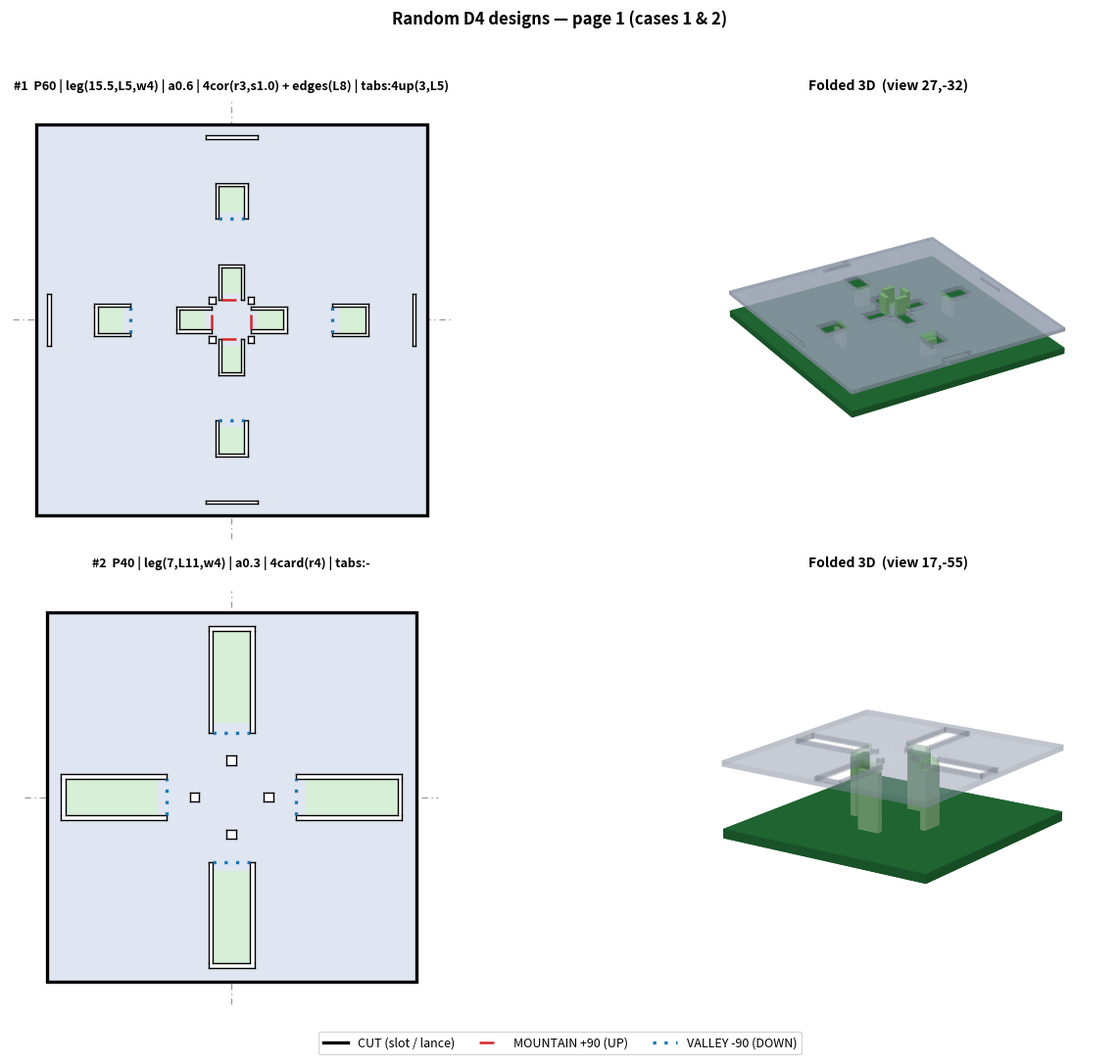
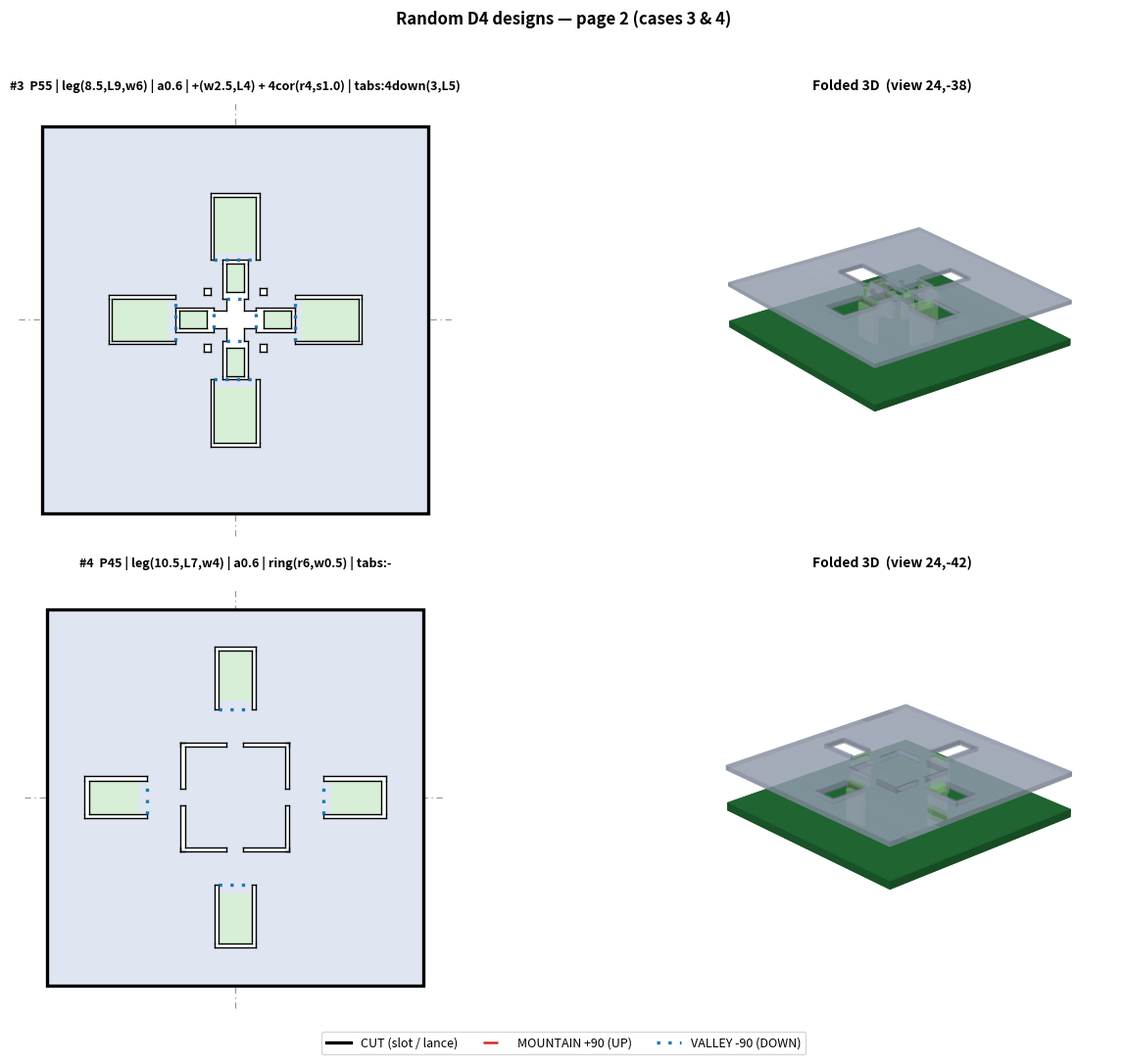
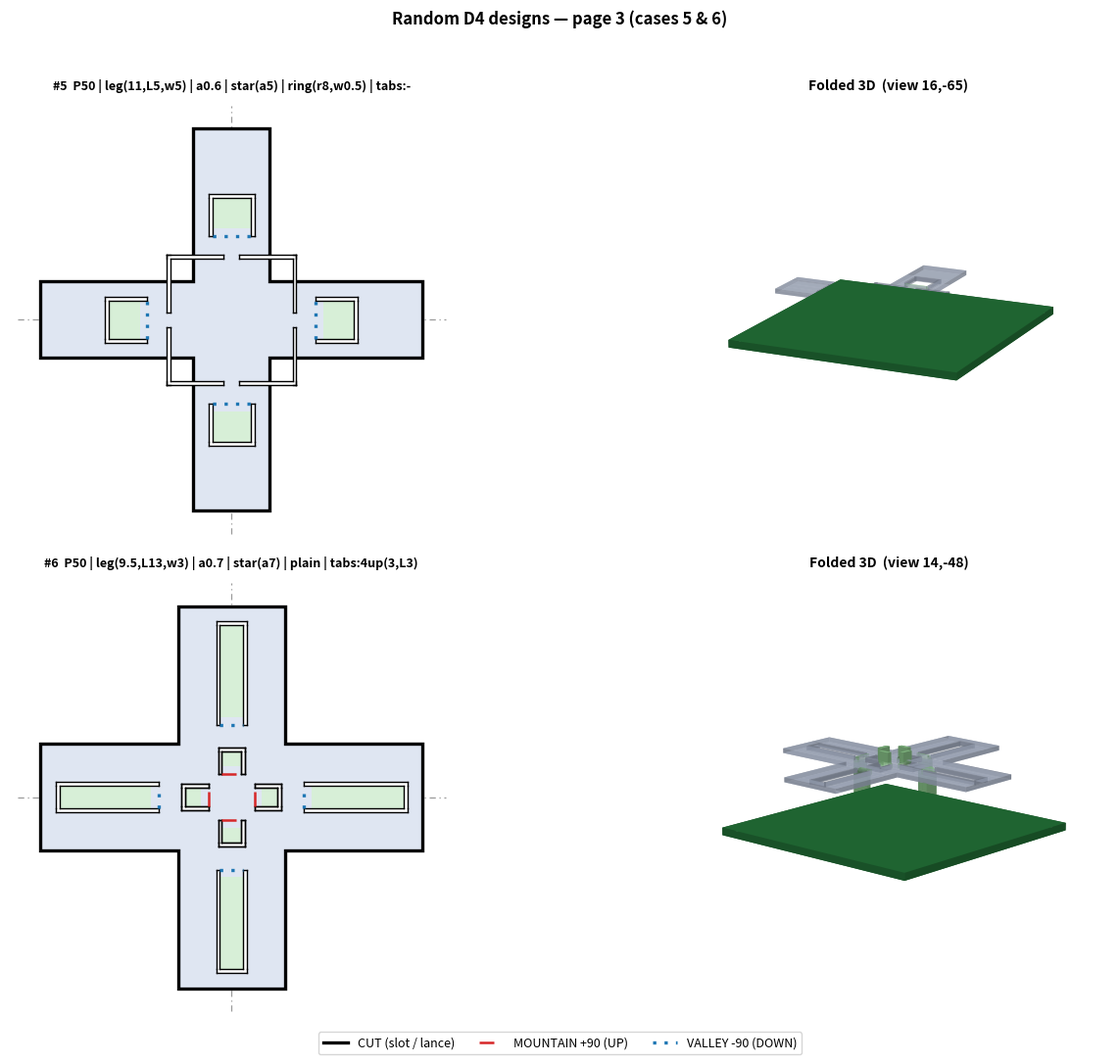
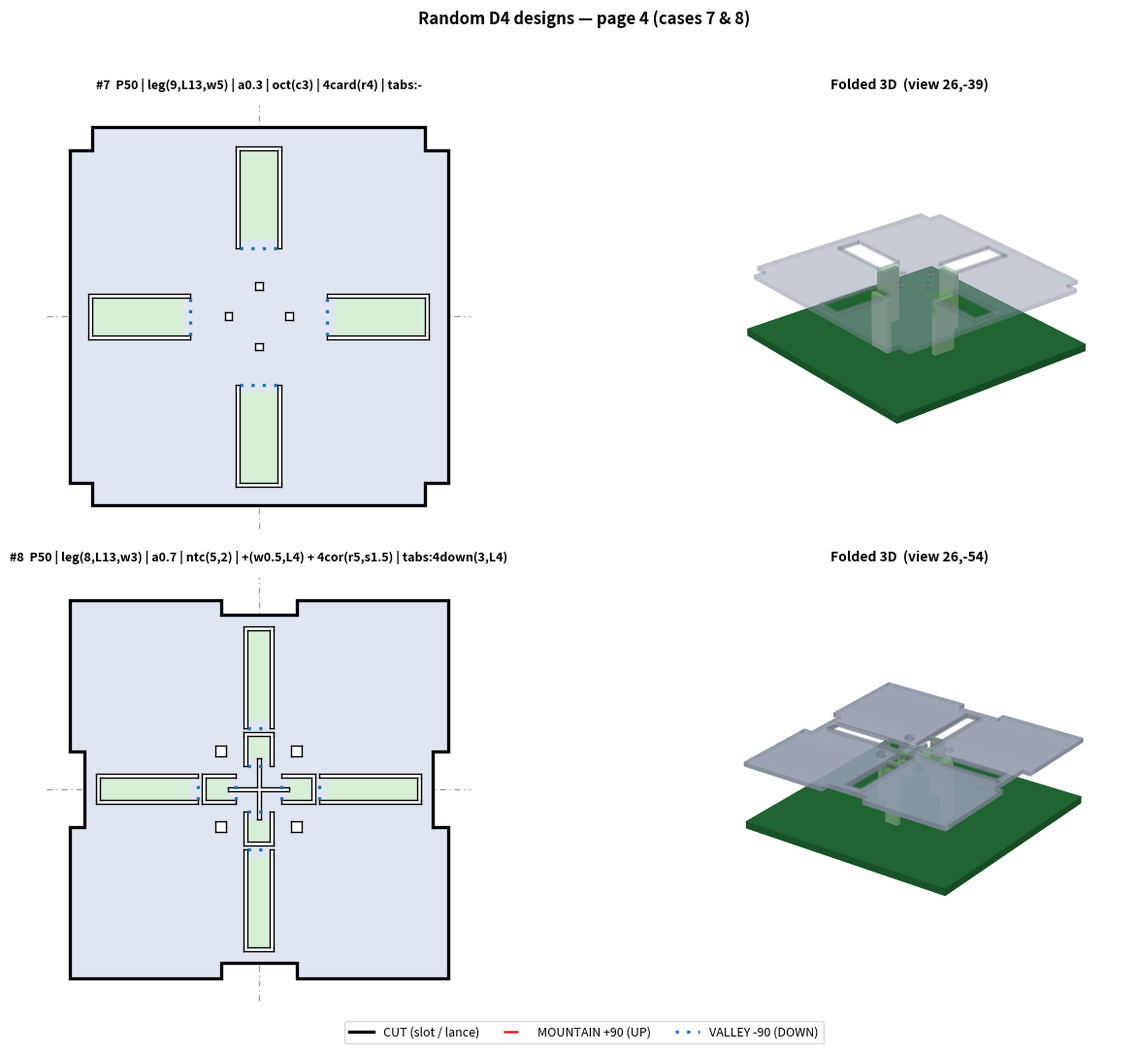
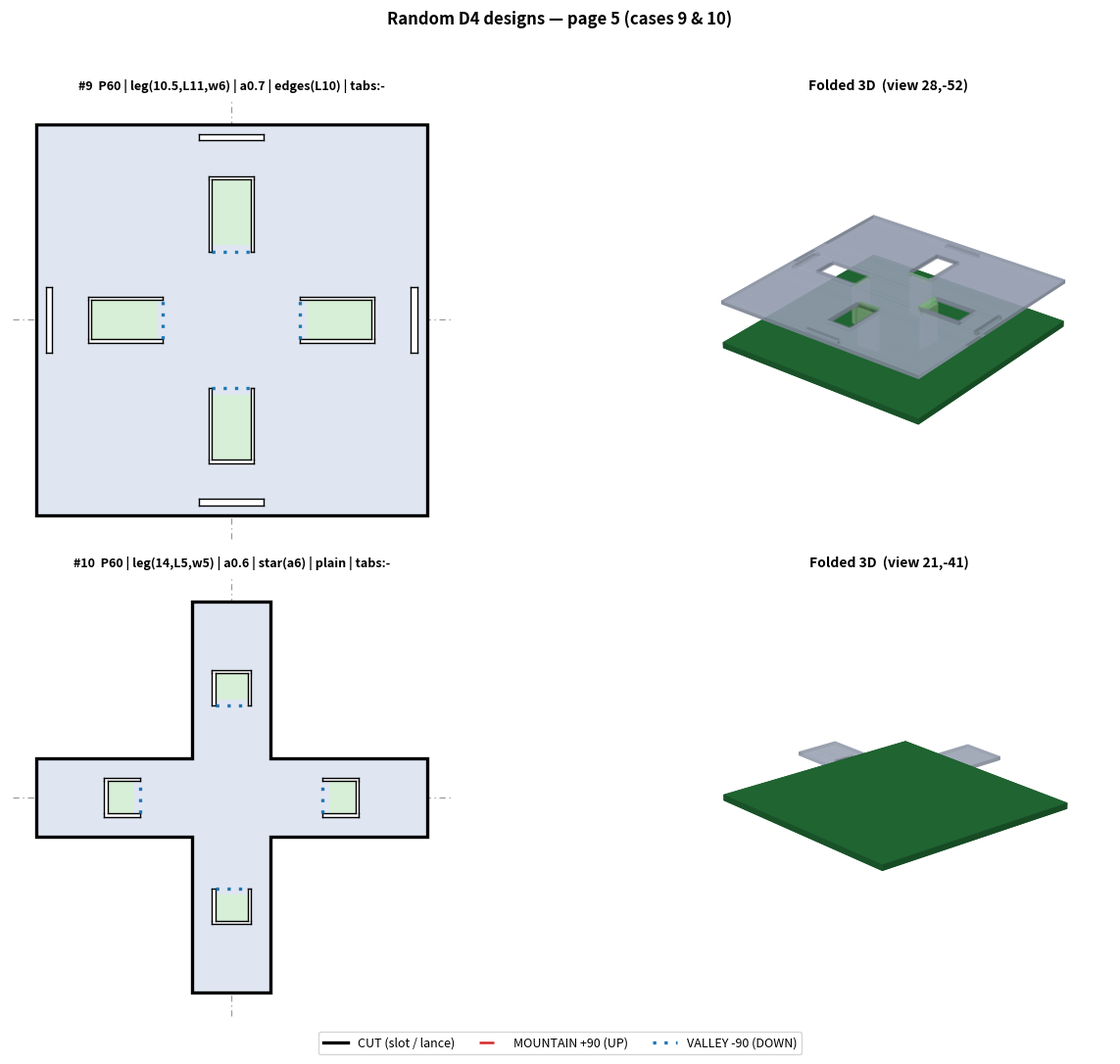
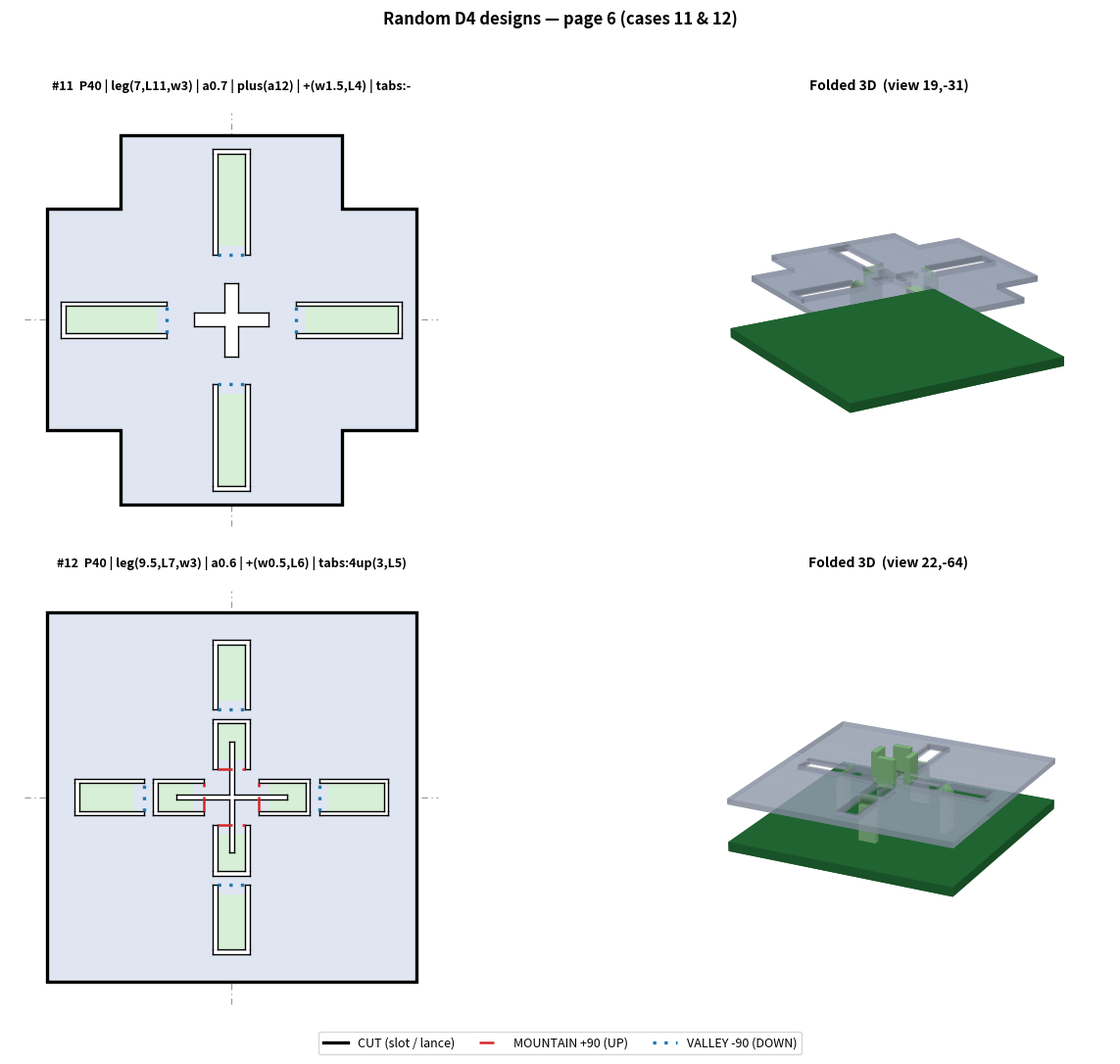
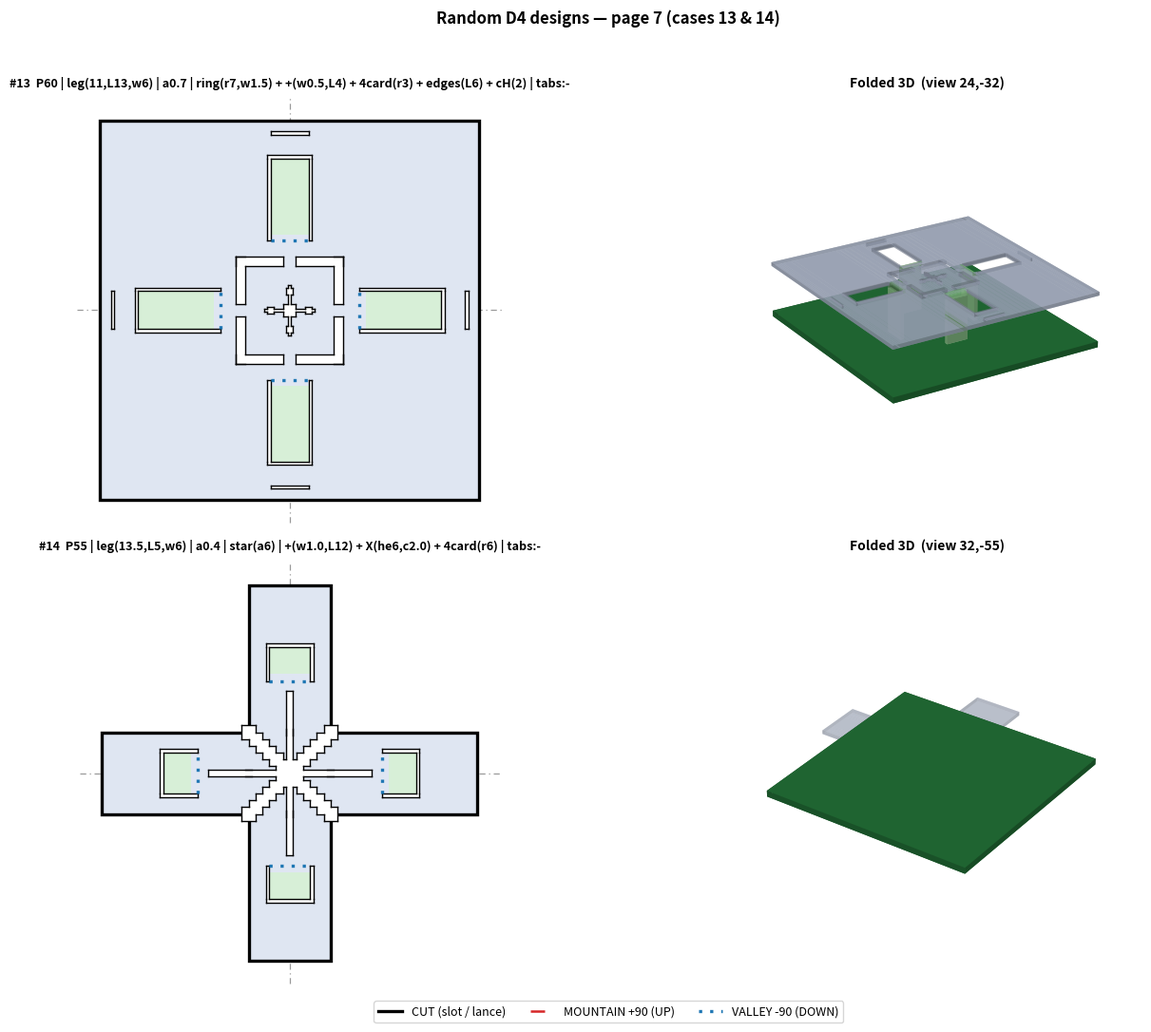
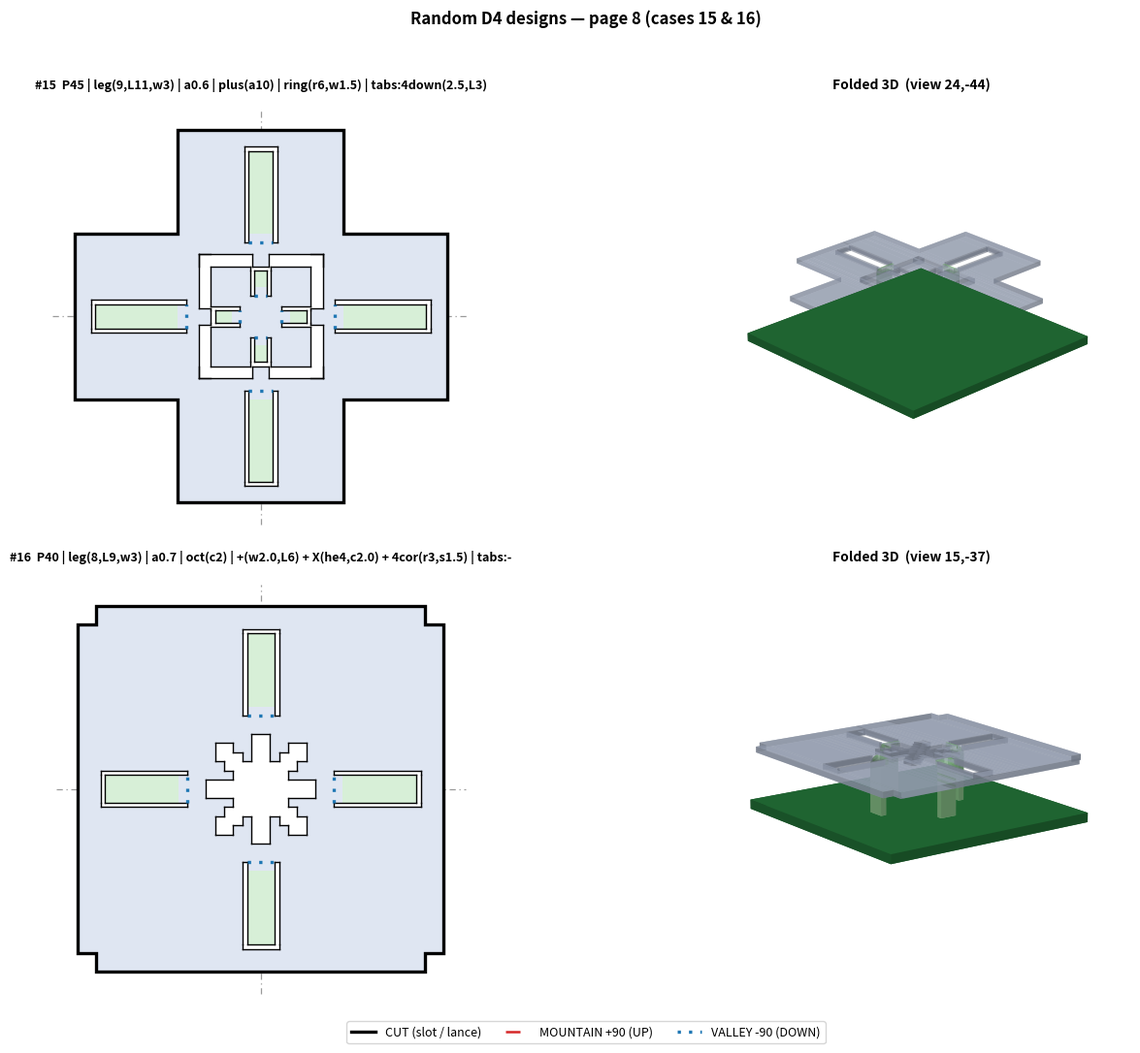
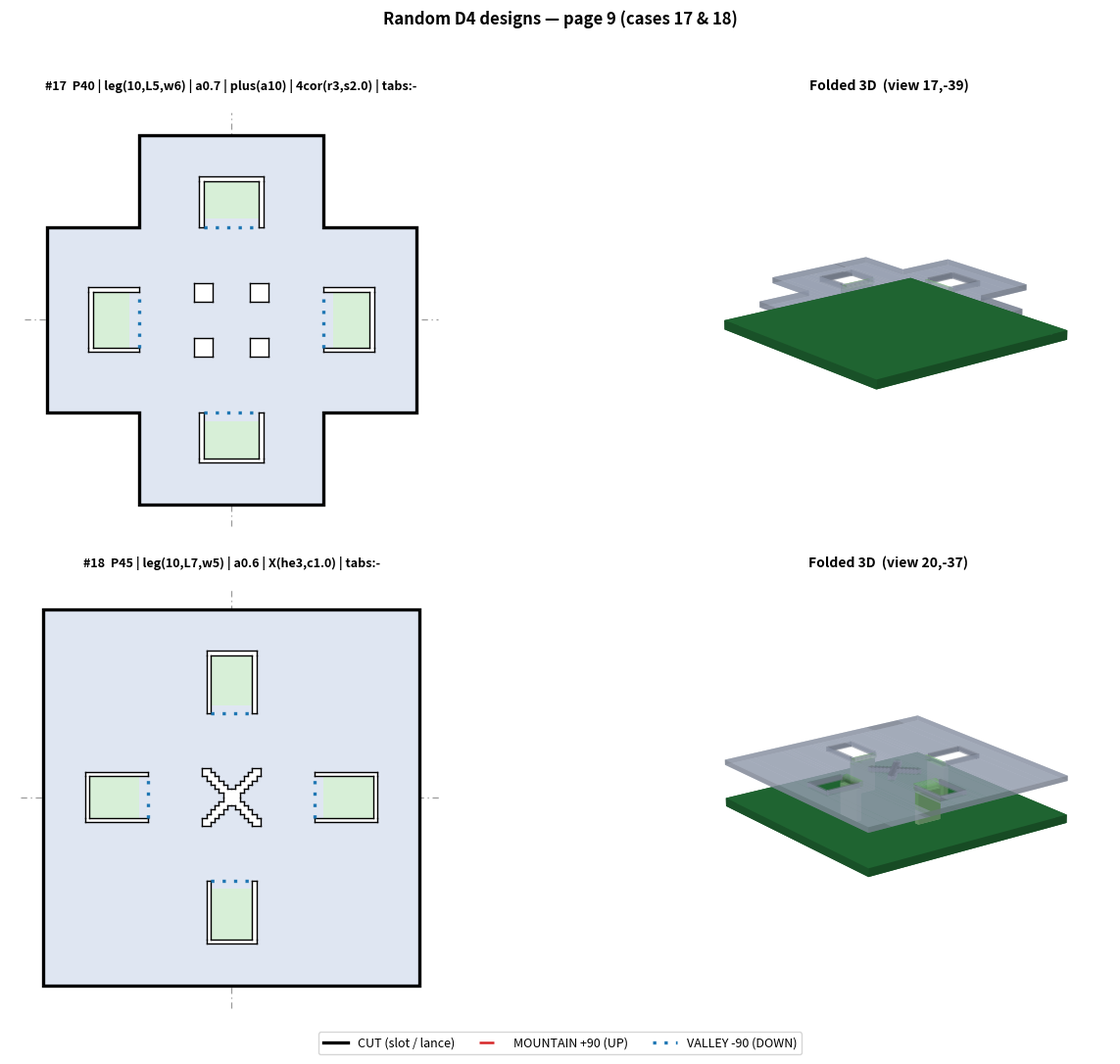
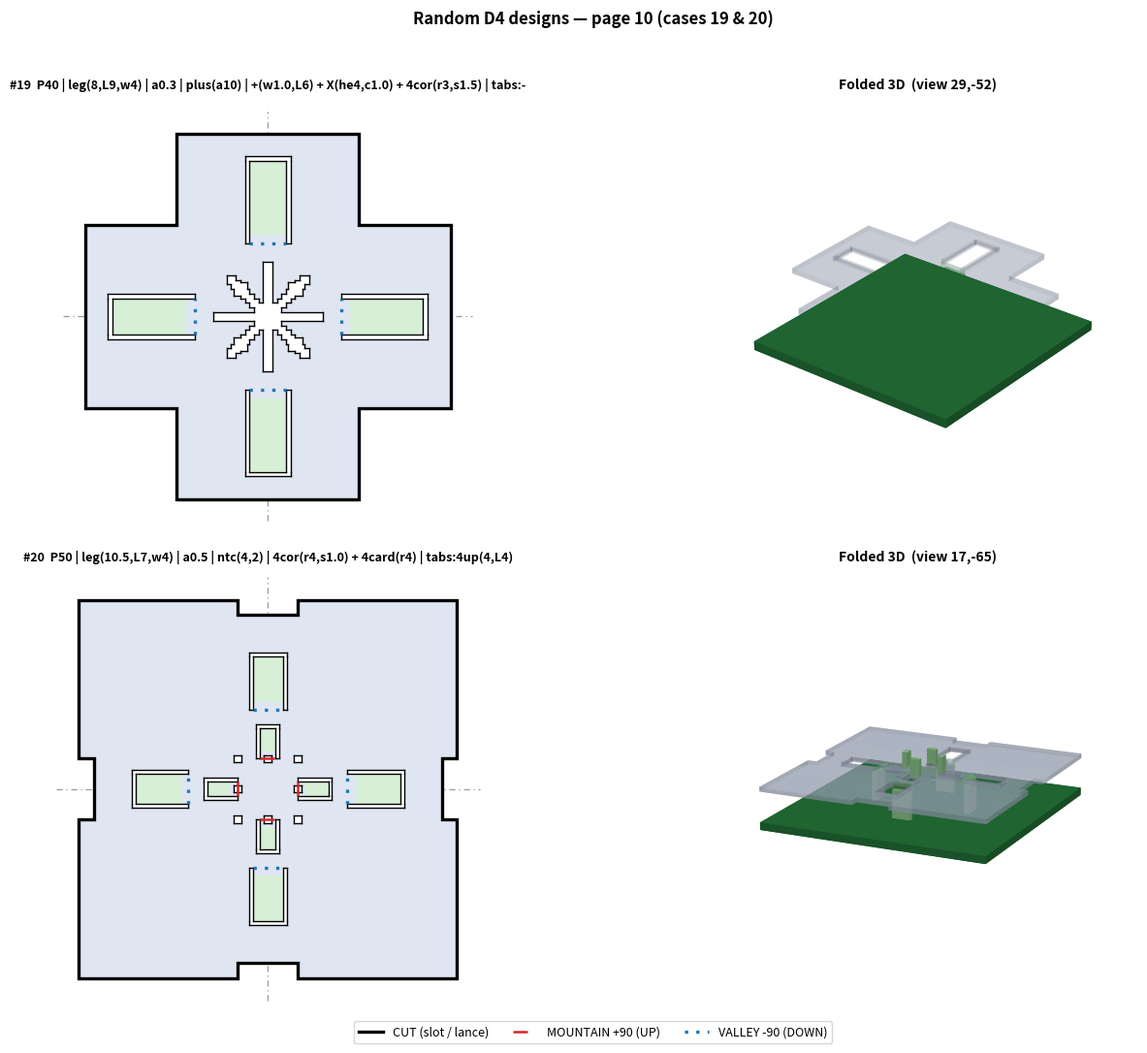

Generate these figures, in order, with matplotlib:
#!/usr/bin/env python3
# -*- coding: utf-8 -*-
"""
random_d4.py  —  single-file (no external project modules).

Randomly generates N D4-symmetric press-type planar antenna designs and
opens N interactive Matplotlib windows.  Set SEED below to reproduce a
run; leave it None for fresh random samples each time.

What is randomly drawn for each design:
  * radiator outline  : square | octagonal | side-notched | plus | star
                        (with random sub-parameters within safe ranges)
  * slot pattern      : none | cross | ring | concentric rings | cross+ring
                        (slot widths are either 0.5 mm or 1.5 mm)
  * extra fold tabs   : none | 4 inner UP-tabs | 4 inner DOWN-tabs

All designs satisfy the locked physical / DFM spec:
  plate    50 x 50 mm    thickness 1 mm    grid 0.5 mm
  kerf     0.5 mm        bend radius 1 mm
  metal/gap min width    0.5 mm (both polarities)
  4-connectivity         no floating pieces (ring slots use 4 cardinal
                         bridges; combination constraints below keep the
                         bridges intact)
  D4 symmetry            four-fold rotation + mirrors across both diagonals
"""
import os, sys, random
import numpy as np
import matplotlib.pyplot as plt           # interactive backend left to the user
from matplotlib.lines import Line2D
from matplotlib.patches import Rectangle, Polygon
from mpl_toolkits.mplot3d.art3d import Poly3DCollection


# ════════════════════════════════════════════════════════════════════════════
# Locked physical / DFM constants
# ════════════════════════════════════════════════════════════════════════════
PLATE   = 50.0    # plate side (mm)
GRID    = 0.5     # grid pitch (mm)
THICK   = 1.0     # sheet thickness (mm)
KERF    = 0.5     # cut kerf (mm)
BEND_R  = 1.0     # min bend radius (mm)
VIS_EPS = 0.05    # visualisation-only z gap so PCB top doesn't z-fight legs

STEEL = np.array([0.66, 0.70, 0.78])
TABC  = np.array([0.55, 0.78, 0.55])
FR4   = np.array([0.14, 0.45, 0.22])
LIGHT = np.array([0.4, 0.5, 0.78]); LIGHT = LIGHT / np.linalg.norm(LIGHT)
AMB, DIF = 0.42, 0.58
MTN, VAL = "#d62728", "#1f77b4"


# ════════════════════════════════════════════════════════════════════════════
# Geometry helpers
# ════════════════════════════════════════════════════════════════════════════
def rot_axis(d, deg):
    d = np.asarray(d, float); d = d / np.linalg.norm(d); x, y, z = d
    th = np.radians(deg); c, s = np.cos(th), np.sin(th); C = 1 - c
    return np.array([[c+x*x*C,   x*y*C-z*s, x*z*C+y*s],
                     [y*x*C+z*s, c+y*y*C,   y*z*C-x*s],
                     [z*x*C-y*s, z*y*C+x*s, c+z*z*C]])


def rect_minus(r, h):
    a0, a1, b0, b1 = r; c0, c1, d0, d1 = h
    ix0, ix1 = max(a0, c0), min(a1, c1)
    iy0, iy1 = max(b0, d0), min(b1, d1)
    if ix0 >= ix1 or iy0 >= iy1: return [r]
    out = []
    if b0 < iy0: out.append((a0, a1, b0, iy0))
    if iy1 < b1: out.append((a0, a1, iy1, b1))
    if a0 < ix0: out.append((a0, ix0, iy0, iy1))
    if ix1 < a1: out.append((ix1, a1, iy0, iy1))
    return out


def _subtract_intervals(intervals, to_subtract):
    result = list(intervals)
    for s_lo, s_hi in to_subtract:
        if s_hi <= s_lo: continue
        new = []
        for lo, hi in result:
            if s_hi <= lo or s_lo >= hi:
                new.append((lo, hi))
            else:
                if lo < s_lo: new.append((lo, s_lo))
                if s_hi < hi: new.append((s_hi, hi))
        result = new
    return result


def _boundary_segments(rects, eps=1e-9):
    """Union-boundary of axis-aligned rectangles. ('V', x, y_lo, y_hi) / ('H', y, x_lo, x_hi)."""
    segs = []
    for i, (x0, x1, y0, y1) in enumerate(rects):
        others = [(b0, b1) for j, (a0, a1, b0, b1) in enumerate(rects)
                  if j != i and a0 < x0 - eps < a1]
        for a, b in _subtract_intervals([(y0, y1)], others):
            if b - a > eps: segs.append(('V', x0, a, b))
        others = [(b0, b1) for j, (a0, a1, b0, b1) in enumerate(rects)
                  if j != i and a0 < x1 + eps < a1]
        for a, b in _subtract_intervals([(y0, y1)], others):
            if b - a > eps: segs.append(('V', x1, a, b))
        others = [(a0, a1) for j, (a0, a1, b0, b1) in enumerate(rects)
                  if j != i and b0 < y0 - eps < b1]
        for a, b in _subtract_intervals([(x0, x1)], others):
            if b - a > eps: segs.append(('H', y0, a, b))
        others = [(a0, a1) for j, (a0, a1, b0, b1) in enumerate(rects)
                  if j != i and b0 < y1 + eps < b1]
        for a, b in _subtract_intervals([(x0, x1)], others):
            if b - a > eps: segs.append(('H', y1, a, b))
    return segs


# ════════════════════════════════════════════════════════════════════════════
# Design class : (faces, folds) -> 3D after applying hinge rotations
# ════════════════════════════════════════════════════════════════════════════
class Design:
    def __init__(self, faces, folds, root=0):
        self.faces = faces; self.folds = folds; self.root = root
        self.kids = {}
        for p, c, line, th in folds:
            self.kids.setdefault(p, []).append((c, line, th))
        self.tf = [None] * len(faces)
        self._assign(root, np.eye(3), np.zeros(3))

    def _assign(self, i, M, t):
        self.tf[i] = (M, t)
        for c, (Ax, Ay, Bx, By), th in self.kids.get(i, []):
            A = M @ np.array([Ax, Ay, 0.0]) + t
            B = M @ np.array([Bx, By, 0.0]) + t
            R = rot_axis(B - A, th)
            self._assign(c, R @ M, R @ (t - A) + A)

    def _map(self, i, u, v):
        M, t = self.tf[i]
        return M @ np.array([u, v, 0.0]) + t

    def _normal(self, i):
        M, _ = self.tf[i]
        n = M @ np.array([0, 0, 1.0])
        return n / np.linalg.norm(n)

    def quads(self, thick=THICK):
        out = []
        for i, f in enumerate(self.faces):
            rect = f['rect']
            holes = f.get('holes', [])
            hole_walls = f.get('hole_walls', holes)
            rgb = f.get('col', STEEL)
            alpha = f.get('alpha', 1.0)
            n = self._normal(i)
            off = 0.5 * thick * n

            def top(u, v): return self._map(i, u, v) + off
            def bot(u, v): return self._map(i, u, v) - off

            tiles = [rect]
            for h in holes:
                nt = []
                for r in tiles: nt += rect_minus(r, h)
                tiles = nt
            for (x0, x1, y0, y1) in tiles:
                if x1 - x0 <= 1e-9 or y1 - y0 <= 1e-9: continue
                out.append(([top(x0, y0), top(x1, y0), top(x1, y1), top(x0, y1)], rgb, alpha))
                out.append(([bot(x0, y0), bot(x1, y0), bot(x1, y1), bot(x0, y1)], rgb, alpha))

            def walls(x0, x1, y0, y1):
                for (p, qq) in [((x0, y0), (x1, y0)),
                                ((x1, y0), (x1, y1)),
                                ((x1, y1), (x0, y1)),
                                ((x0, y1), (x0, y0))]:
                    out.append(([top(*p), top(*qq), bot(*qq), bot(*p)], rgb, alpha))

            perim = f.get('perim', None)
            if perim is None:
                walls(*rect)
            else:
                for k in range(len(perim)):
                    p0 = perim[k]; p1 = perim[(k+1) % len(perim)]
                    out.append(([top(*p0), top(*p1), bot(*p1), bot(*p0)], rgb, alpha))

            for h in hole_walls:
                walls(*h)
        return out


# ════════════════════════════════════════════════════════════════════════════
# Rendering helpers
# ════════════════════════════════════════════════════════════════════════════
def _newell(v):
    n = np.zeros(3); m = len(v)
    for i in range(m):
        a = np.asarray(v[i], float); b = np.asarray(v[(i+1) % m], float)
        n[0] += (a[1]-b[1])*(a[2]+b[2])
        n[1] += (a[2]-b[2])*(a[0]+b[0])
        n[2] += (a[0]-b[0])*(a[1]+b[1])
    nn = np.linalg.norm(n)
    return n / nn if nn > 1e-12 else n


def draw_crease(ax, design, sym_axes=True, pad=4.0):
    m = design.meta
    for f in design.faces:
        green = np.allclose(f.get('col', STEEL), TABC)
        fc = "#d7efd7" if green else "#dfe6f2"
        if 'perim' in f:
            ax.add_patch(Polygon(f['perim'], closed=True, fc=fc, ec='none', zorder=1))
        else:
            x0, x1, y0, y1 = f['rect']
            ax.add_patch(Rectangle((x0, y0), x1-x0, y1-y0, fc=fc, ec='none', zorder=1))
    xs = [p[0] for p in m['perim']]; ys = [p[1] for p in m['perim']]
    if sym_axes:
        mx = max(max(map(abs, xs)), max(map(abs, ys))) * 1.12
        ax.plot([-mx, mx], [0, 0], color="#9a9a9a", lw=0.9, ls=(0, (5, 3, 1, 3)), zorder=0)
        ax.plot([0, 0], [-mx, mx], color="#9a9a9a", lw=0.9, ls=(0, (5, 3, 1, 3)), zorder=0)
    ax.add_patch(Polygon(m['perim'], closed=True, fill=False, ec='k', lw=2.4, zorder=4))

    cuts = list(m.get('cuts', []))
    for (x0, x1, y0, y1) in cuts:
        ax.add_patch(Rectangle((x0, y0), x1-x0, y1-y0, fc='white', ec='none', zorder=5))
    for seg in _boundary_segments(cuts):
        kind, c, a, b = seg
        if kind == 'V': ax.plot([c, c], [a, b], color='k', lw=1.0, zorder=6)
        else:           ax.plot([a, b], [c, c], color='k', lw=1.0, zorder=6)

    for (Ax, Ay, Bx, By), mv in m['folds2d']:
        col = MTN if mv == 'M' else VAL
        ls  = (0, (6, 4)) if mv == 'M' else (0, (1, 2.5))
        lw  = 1.8 if mv == 'M' else 2.4
        ax.plot([Ax, Bx], [Ay, By], color=col, lw=lw, ls=ls, zorder=6)

    ax.set_xlim(min(xs)-pad, max(xs)+pad)
    ax.set_ylim(min(ys)-pad, max(ys)+pad)
    ax.set_aspect('equal'); ax.set_xticks([]); ax.set_yticks([])
    for s in ax.spines.values(): s.set_visible(False)


def _box_quads(b, rgb, alpha=1.0):
    x0, x1, y0, y1, z0, z1 = b
    F = [[(x0,y0,z0),(x1,y0,z0),(x1,y1,z0),(x0,y1,z0)],
         [(x0,y0,z1),(x1,y0,z1),(x1,y1,z1),(x0,y1,z1)],
         [(x0,y0,z0),(x1,y0,z0),(x1,y0,z1),(x0,y0,z1)],
         [(x0,y1,z0),(x1,y1,z0),(x1,y1,z1),(x0,y1,z1)],
         [(x0,y0,z0),(x0,y1,z0),(x0,y1,z1),(x0,y0,z1)],
         [(x1,y0,z0),(x1,y1,z0),(x1,y1,z1),(x1,y0,z1)]]
    return [(f, rgb, alpha) for f in F]


def pcb_box(plate_size=PLATE, top_z=0.0, thick=1.6, color=FR4):
    P = plate_size / 2.0
    return _box_quads((-P, P, -P, P, top_z-thick, top_z), color)


def _shade_quads(quads):
    polys, cols, pts = [], [], []
    for q in quads:
        if len(q) == 2: verts, rgb = q; alpha = 1.0
        else:           verts, rgb, alpha = q
        f = AMB + DIF * abs(float(np.dot(_newell(verts), LIGHT)))
        s = np.clip(np.asarray(rgb, float) * f, 0, 1)
        cols.append((float(s[0]), float(s[1]), float(s[2]), float(alpha)))
        polys.append(verts)
        pts += [np.asarray(p, float) for p in verts]
    return polys, cols, pts


def _set_axes_equal_from_pts(ax, pts, view):
    P = np.array(pts); lo = P.min(0); hi = P.max(0)
    c = (lo + hi) / 2; r = (hi - lo).max() / 2 * 1.08
    ax.set_xlim(c[0]-r, c[0]+r); ax.set_ylim(c[1]-r, c[1]+r); ax.set_zlim(c[2]-r, c[2]+r)
    ax.set_box_aspect((1, 1, 1)); ax.view_init(elev=view[0], azim=view[1]); ax.set_axis_off()


def render_assembly(ax, design, extras=(), fillets=(), view=(26, -52), thick=THICK):
    main_quads  = list(design.quads(thick)) + list(fillets)
    extra_quads = list(extras)
    all_pts = []
    for quads in [extra_quads, main_quads]:
        if not quads: continue
        polys, cols, pts = _shade_quads(quads)
        all_pts += pts
        pc = Poly3DCollection(polys, facecolors=cols, edgecolor='none')
        pc.set_zsort('average')
        ax.add_collection3d(pc)
    _set_axes_equal_from_pts(ax, all_pts, view)


# ════════════════════════════════════════════════════════════════════════════
# Lance (kerf-aware U cut) + bend fillets
# ════════════════════════════════════════════════════════════════════════════
def lance(direction, inner, length, width, kerf=KERF):
    hw = width / 2.0
    if direction == '+x':
        return ((inner, inner+length, -hw, hw),
                (inner, inner+length+kerf, -hw-kerf, hw+kerf),
                (inner, -hw, inner, hw), -90)
    if direction == '-x':
        return ((-inner-length, -inner, -hw, hw),
                (-inner-length-kerf, -inner, -hw-kerf, hw+kerf),
                (-inner, -hw, -inner, hw), +90)
    if direction == '+y':
        return ((-hw, hw, inner, inner+length),
                (-hw-kerf, hw+kerf, inner, inner+length+kerf),
                (-hw, inner, hw, inner), +90)
    if direction == '-y':
        return ((-hw, hw, -inner-length, -inner),
                (-hw-kerf, hw+kerf, -inner-length-kerf, -inner),
                (-hw, -inner, hw, -inner), -90)
    raise ValueError(direction)


def bend_fillet_extras(design, r=None, t=None, N=10):
    if r is None: r = BEND_R
    if t is None: t = THICK
    extras = []
    for parent, child, line, theta in design.folds:
        Ax, Ay, Bx, By = line
        Mp, tp = design.tf[parent]
        A3 = Mp @ np.array([Ax, Ay, 0.0]) + tp
        B3 = Mp @ np.array([Bx, By, 0.0]) + tp
        u_axis = B3 - A3
        hd = np.array([Bx-Ax, By-Ay, 0.0], float); hd /= np.linalg.norm(hd)
        perp = np.array([-hd[1], hd[0], 0.0])
        pr = design.faces[parent]['rect']
        cf = np.array([(pr[0]+pr[1])/2 - (Ax+Bx)/2,
                       (pr[2]+pr[3])/2 - (Ay+By)/2, 0.0])
        v_par_flat = perp * (1.0 if np.dot(cf, perp) > 0 else -1.0)
        v_par_3d = Mp @ v_par_flat
        R = rot_axis(u_axis, theta)
        n_bend_3d = R @ (Mp @ (-v_par_flat))
        bA = A3 + r * v_par_3d + r * n_bend_3d
        bB = B3 + r * v_par_3d + r * n_bend_3d
        ath = np.radians(abs(theta))
        ro = r + t / 2.0
        ri = max(r - t / 2.0, 0.01)
        col   = design.faces[child].get('col', design.faces[parent].get('col', STEEL))
        alpha = design.faces[parent].get('alpha', 1.0)
        for i in range(N):
            a0 = ath * i / N
            a1 = ath * (i + 1) / N
            o0 = -n_bend_3d * np.cos(a0) - v_par_3d * np.sin(a0)
            o1 = -n_bend_3d * np.cos(a1) - v_par_3d * np.sin(a1)
            extras.append(([tuple(bA + ro*o0), tuple(bB + ro*o0),
                            tuple(bB + ro*o1), tuple(bA + ro*o1)], col, alpha))
            extras.append(([tuple(bA + ri*o0), tuple(bB + ri*o0),
                            tuple(bB + ri*o1), tuple(bA + ri*o1)], col, alpha))
            extras.append(([tuple(bA + ri*o0), tuple(bA + ro*o0),
                            tuple(bA + ro*o1), tuple(bA + ri*o1)], col, alpha))
            extras.append(([tuple(bB + ri*o0), tuple(bB + ro*o0),
                            tuple(bB + ro*o1), tuple(bB + ri*o1)], col, alpha))
    return extras


# ════════════════════════════════════════════════════════════════════════════
# Base design : 50x50 plate, 4 down-folded U-legs to a PCB
# ════════════════════════════════════════════════════════════════════════════
def planar_on_pcb(plate=PLATE, leg_inner=14.0, leg_len=8.0, leg_w=5.0, bend_r=BEND_R):
    P = plate / 2.0
    hw = leg_w / 2.0
    holes, legfaces, folds, cuts, folds2d = [], [], [], [], []
    for k, dirn in enumerate(['+x', '-x', '+y', '-y']):
        tab, hole, line, th_up = lance(dirn, leg_inner, leg_len, leg_w)
        cuts += rect_minus(hole, tab)
        if dirn == '+x':
            tab2 = (tab[0]+bend_r, tab[1], tab[2], tab[3])
            bend_ext = (leg_inner-bend_r, leg_inner, -hw, hw)
        elif dirn == '-x':
            tab2 = (tab[0], tab[1]-bend_r, tab[2], tab[3])
            bend_ext = (-leg_inner, -leg_inner+bend_r, -hw, hw)
        elif dirn == '+y':
            tab2 = (tab[0], tab[1], tab[2]+bend_r, tab[3])
            bend_ext = (-hw, hw, leg_inner-bend_r, leg_inner)
        else:
            tab2 = (tab[0], tab[1], tab[2], tab[3]-bend_r)
            bend_ext = (-hw, hw, -leg_inner, -leg_inner+bend_r)
        holes.append(hole); holes.append(bend_ext)
        legfaces.append(dict(rect=tab2, col=TABC))
        folds.append((0, 1+k, line, -th_up))                # NEGATE -> fold DOWN
        folds2d.append((line, 'V'))                          # valley = down to PCB
    faces = [dict(rect=(-P,P,-P,P), holes=holes, hole_walls=cuts)] + legfaces
    d = Design(faces, folds)
    d.meta = dict(perim=[(-P,-P),(P,-P),(P,P),(-P,P)], cuts=cuts, folds2d=folds2d,
                  leg_drop=leg_len, bend_r=bend_r, plate=plate)
    return d


def base(leg_inner=14.0):
    d = planar_on_pcb(plate=PLATE, leg_inner=leg_inner, leg_len=8.0, leg_w=5.0)
    d.faces[0]['alpha'] = 0.45
    return d


# ════════════════════════════════════════════════════════════════════════════
# Radiator-outline modifiers (D4-symmetric)
# ════════════════════════════════════════════════════════════════════════════
def chamfer_radiator(d, chamfer=4.0):
    """Octagonal-ish: 4 small corner cuts."""
    h, c = d.meta['plate'] / 2.0, chamfer
    perim = [
        (-h+c, -h),  (h-c, -h),  (h-c, -h+c), ( h,   -h+c),
        ( h,   h-c), (h-c,  h-c),(h-c,  h),    (-h+c,  h),
        (-h+c, h-c), (-h,   h-c),(-h,  -h+c), (-h+c, -h+c),
    ]
    corner_cuts = [
        (-h, -h+c, -h, -h+c), ( h-c, h, -h, -h+c),
        (-h, -h+c,  h-c, h),  ( h-c, h,  h-c, h),
    ]
    d.faces[0]['perim'] = perim
    d.faces[0]['holes'] = list(d.faces[0]['holes']) + corner_cuts
    d.meta['perim'] = perim
    return d


def plus_radiator(d, arm_hw=10.0):
    """Plus shape: 4 large corner cuts leave 4 arms of width 2*arm_hw."""
    h, a = d.meta['plate'] / 2.0, arm_hw
    perim = [
        (-a, -h), (a, -h), (a, -a), (h, -a),
        ( h,  a), (a,  a), (a,  h), (-a, h),
        (-a,  a), (-h, a), (-h, -a), (-a, -a),
    ]
    corner_cuts = [
        (-h, -a, -h, -a), ( a, h, -h, -a),
        (-h, -a,  a, h),  ( a, h,  a, h),
    ]
    d.faces[0]['perim'] = perim
    d.faces[0]['holes'] = list(d.faces[0]['holes']) + corner_cuts
    d.meta['perim'] = perim
    return d


def notched_radiator(d, notch_hw=4.0, notch_d=3.0):
    """Square with 4 mid-side indents going inward."""
    h, nw, nd = d.meta['plate'] / 2.0, notch_hw, notch_d
    perim = [
        (-h, -h),    (-nw, -h),    (-nw, -h+nd), (nw, -h+nd), (nw, -h),
        ( h, -h),    ( h, -nw),    ( h-nd, -nw), ( h-nd,  nw), ( h,  nw),
        ( h,  h),    ( nw, h),     ( nw, h-nd),  (-nw, h-nd), (-nw, h),
        (-h,  h),    (-h,  nw),    (-h+nd, nw),  (-h+nd, -nw),(-h, -nw),
    ]
    notches = [
        (-nw, nw, -h, -h+nd), (-nw, nw,  h-nd, h),
        (-h, -h+nd, -nw, nw), ( h-nd, h, -nw, nw),
    ]
    d.faces[0]['perim'] = perim
    d.faces[0]['holes'] = list(d.faces[0]['holes']) + notches
    d.meta['perim'] = perim
    return d


# ════════════════════════════════════════════════════════════════════════════
# Slot patterns (D4-symmetric)
# ════════════════════════════════════════════════════════════════════════════
def cross_slot(width, length=10.0):
    hw = width / 2.0
    return [
        (-length,  length, -hw,     hw),
        (-hw,      hw,      hw,     length),
        (-hw,      hw,     -length, -hw),
    ]


def broken_ring(radius, width, gap=1.5):
    """Square ring with 4 cardinal `gap`-wide bridges (so the inside stays connected)."""
    r0 = radius; r1 = radius + width; g = gap / 2.0
    return [
        (-r1, -g,  r0, r1), ( g, r1,  r0, r1),       # top edge halves
        (-r1, -g, -r1, -r0), ( g, r1, -r1, -r0),     # bottom edge halves
        (-r1, -r0,  g, r1), (-r1, -r0, -r1, -g),     # left edge halves
        ( r0,  r1,  g, r1), ( r0,  r1, -r1, -g),     # right edge halves
    ]


def diagonal_strip(half_extent, cell_size=1.0, sign=+1, step=None):
    """Stair-stepped axis-aligned approximation of a 45-degree diagonal slot.
    sign=+1 -> along y=x.  sign=-1 -> along y=-x.  The default step (cell/2)
    makes the cells overlap so the union reads as a continuous diagonal stripe."""
    if step is None: step = cell_size / 2.0
    rects = []; n = int(half_extent / step)
    for i in range(-n, n + 1):
        c = i * step
        cy = sign * c
        rects.append((c - cell_size/2.0, c + cell_size/2.0,
                      cy - cell_size/2.0, cy + cell_size/2.0))
    return rects


def x_slot(half_extent, cell_size=1.0):
    """Diagonal 'X' slot (both diagonals together). D4-symmetric."""
    return (diagonal_strip(half_extent, cell_size, +1)
          + diagonal_strip(half_extent, cell_size, -1))


# ════════════════════════════════════════════════════════════════════════════
# Adding slots / extra lances to an already-built design
# ════════════════════════════════════════════════════════════════════════════
def add_slots(d, slot_rects):
    d.faces[0]['holes']      = list(d.faces[0]['holes'])      + list(slot_rects)
    d.faces[0]['hole_walls'] = list(d.faces[0]['hole_walls']) + list(slot_rects)
    d.meta['cuts']           = list(d.meta['cuts'])           + list(slot_rects)
    return d


def add_extra_lance(d, direction, inner, length, width, fold_dir, bend_r=BEND_R):
    tab, hole, line, th_up = lance(direction, inner, length, width)
    kerf_strips = rect_minus(hole, tab)
    hw = width / 2.0
    if direction == '+x':
        tab2 = (tab[0]+bend_r, tab[1], tab[2], tab[3])
        bend_ext = (inner-bend_r, inner, -hw, hw)
    elif direction == '-x':
        tab2 = (tab[0], tab[1]-bend_r, tab[2], tab[3])
        bend_ext = (-inner, -inner+bend_r, -hw, hw)
    elif direction == '+y':
        tab2 = (tab[0], tab[1], tab[2]+bend_r, tab[3])
        bend_ext = (-hw, hw, inner-bend_r, inner)
    else:
        tab2 = (tab[0], tab[1], tab[2], tab[3]-bend_r)
        bend_ext = (-hw, hw, -inner, -inner+bend_r)
    theta = th_up if fold_dir == 'up' else -th_up
    mv    = 'M'   if fold_dir == 'up' else 'V'
    d.faces[0]['holes']      += [hole, bend_ext]
    d.faces[0]['hole_walls'] += kerf_strips
    new_idx = len(d.faces)
    d.faces.append(dict(rect=tab2, col=TABC))
    d.folds.append((0, new_idx, line, theta))
    d.kids.setdefault(0, []).append((new_idx, line, theta))
    d.meta['cuts']    += kerf_strips
    d.meta['folds2d'].append((line, mv))
    return d


def finalize(d):
    d.tf = [None] * len(d.faces)
    d._assign(d.root, np.eye(3), np.zeros(3))
    return d


def four_taps(d, inner, length, width, fold_dir):
    for dirn in ['+x', '-x', '+y', '-y']:
        add_extra_lance(d, dirn, inner, length, width, fold_dir)
    return finalize(d)


# ════════════════════════════════════════════════════════════════════════════
# RANDOM D4-symmetric design generator  (diverse mode)
# ════════════════════════════════════════════════════════════════════════════
# Everything below is randomly sampled and (mostly) independent:
#   * plate size              40 / 45 / 50 / 55 / 60 mm
#   * leg geometry            leg_inner, leg_len, leg_w  (chosen so 4 outer
#                              legs fit inside the plate with margin)
#   * radiator transparency   alpha in 0.3..0.7
#   * radiator outline        square / octagonal / notched / plus / star
#   * slot features (INDEPENDENT rolls -- a design can have several stacked):
#       - center cross         widths 0.5..2.5 mm
#       - broken ring          widths 0.5..1.5 mm, radius respects legs/ring/tab
#       - 4 corner-diagonal holes
#       - 4 cardinal small holes
#       - 4 edge slits         (square radiator only)
#       - center square hole
#   * extra inner lanced tabs  4 cardinal UP or DOWN tabs, optional
#   * view angle               random elev/azim per design (visual variety)
#
# Per-feature safety rules avoid the failure modes we hit before:
#   - cross length is limited to (leg_inner - 1.5) so it never crosses a leg
#   - when a ring is present, cross/tab/hole radii are kept clear of the
#     ring's 4 cardinal bridges
#   - tab inner radius respects ring radius -2 so tab openings never
#     destroy ring bridges
#   - notched radiator depth must leave room for the legs
# ────────────────────────────────────────────────────────────────────────────

PLATES   = [40.0, 45.0, 50.0, 55.0, 60.0]
LEG_W    = [3.0, 4.0, 5.0, 6.0]
LEG_LENS = [5.0, 7.0, 9.0, 11.0, 13.0]
ALPHAS   = [0.3, 0.4, 0.5, 0.6, 0.7]
SHAPE_WEIGHTS = [('square', 30), ('octagonal', 15), ('notched', 15),
                 ('plus', 20), ('star', 20)]


def _weighted_pick(rng, weighted):
    total = sum(w for _, w in weighted)
    pick = rng.uniform(0, total)
    s = 0
    for v, w in weighted:
        s += w
        if pick <= s: return v
    return weighted[-1][0]


def four_corner_holes(r, size):
    """4 small square holes at the 4 diagonal corner positions (D4-sym)."""
    h = size / 2.0
    return [
        ( r-h,  r+h,  r-h,  r+h),
        (-r-h, -r+h,  r-h,  r+h),
        ( r-h,  r+h, -r-h, -r+h),
        (-r-h, -r+h, -r-h, -r+h),
    ]


def four_cardinal_holes(r, size):
    """4 small square holes on the cardinal axes (D4-sym)."""
    h = size / 2.0
    return [
        ( r-h,  r+h, -h,    h),
        (-r-h, -r+h, -h,    h),
        (-h,    h,    r-h,  r+h),
        (-h,    h,   -r-h, -r+h),
    ]


def four_edge_slits(plate, edge_inset, slit_len, slit_w):
    """4 slits parallel to and inset from each plate edge (D4-sym)."""
    P = plate / 2.0
    e = P - edge_inset
    sh = slit_len / 2.0
    sw = slit_w / 2.0
    return [
        (-sh, sh,  e-sw,  e+sw),       # top
        (-sh, sh, -e-sw, -e+sw),       # bottom
        (-e-sw, -e+sw, -sh, sh),       # left
        ( e-sw,  e+sw, -sh, sh),       # right
    ]


def random_design(rng):
    # ---------- 1. plate + legs ----------------------------------------
    plate   = rng.choice(PLATES)
    P       = plate / 2.0
    leg_w   = rng.choice(LEG_W)
    leg_len = rng.choice(LEG_LENS)

    inner_max = P - leg_len - KERF - 1.5
    inner_min = max(7.0, leg_w + 2.5)
    # if the chosen leg_len is too long for this plate, shorten it
    while inner_min > inner_max and leg_len > 4.0:
        leg_len -= 1.0
        inner_max = P - leg_len - KERF - 1.5
    inner_choices = [round(inner_min + 0.5*i, 1)
                     for i in range(int((inner_max - inner_min) * 2) + 1)]
    inner_choices = [v for v in inner_choices if v <= inner_max]
    leg_inner = rng.choice(inner_choices) if inner_choices else inner_min

    alpha = rng.choice(ALPHAS)
    d = planar_on_pcb(plate=plate, leg_inner=leg_inner,
                      leg_len=leg_len, leg_w=leg_w)
    d.faces[0]['alpha'] = alpha

    desc = [f"P{int(plate)}", f"leg({leg_inner:g},L{leg_len:g},w{leg_w:g})", f"a{alpha}"]

    # ---------- 2. radiator outline ------------------------------------
    shape = _weighted_pick(rng, SHAPE_WEIGHTS)
    if shape == 'octagonal':
        c = rng.choice([2.0, 3.0, 4.0, 5.0])
        chamfer_radiator(d, chamfer=c)
        desc.append(f"oct(c{c:g})")
    elif shape == 'notched':
        nw = rng.choice([3.0, 4.0, 5.0])
        nd = rng.choice([2.0, 3.0, 4.0])
        # notch must not eat into leg-opening region
        if P - nd > leg_inner + leg_len + KERF + 1.0:
            notched_radiator(d, notch_hw=nw, notch_d=nd)
            desc.append(f"ntc({nw:g},{nd:g})")
        else:
            shape = 'square'
    elif shape == 'plus':
        opts = [a for a in [8.0, 10.0, 12.0] if a >= leg_w/2.0 + 3.0]
        if opts:
            a = rng.choice(opts); plus_radiator(d, arm_hw=a)
            desc.append(f"plus(a{a:g})")
        else:
            shape = 'square'
    elif shape == 'star':
        opts = [a for a in [5.0, 6.0, 7.0] if a >= leg_w/2.0 + 2.0]
        if opts:
            a = rng.choice(opts); plus_radiator(d, arm_hw=a)
            desc.append(f"star(a{a:g})")
        else:
            shape = 'square'

    # ---------- 3. independent slot features ---------------------------
    feats   = []
    has_ring = False
    ring_r   = None

    # ring slot
    if rng.random() < 0.35:
        r_max = leg_inner - 2.5
        opts  = [r for r in [6.0, 7.0, 8.0, 9.0, 10.0] if r <= r_max]
        if opts:
            ring_r = rng.choice(opts)
            w = rng.choice([0.5, 1.0, 1.5])
            add_slots(d, broken_ring(ring_r, w, gap=2.0))
            has_ring = True
            feats.append(f"ring(r{ring_r:g},w{w})")

    # cross slot
    if rng.random() < 0.40:
        w = rng.choice([0.5, 1.0, 1.5, 2.0, 2.5])
        L_max = ring_r - 2.0 if has_ring else leg_inner - 1.5
        L_opts = [L for L in [4.0, 6.0, 8.0, 10.0, 12.0] if 3.0 <= L <= L_max]
        if L_opts:
            L = rng.choice(L_opts)
            add_slots(d, cross_slot(w, length=L))
            feats.append(f"+(w{w},L{L:g})")

    # diagonal X-slot (stair-stepped 45-deg slot, D4-symmetric)
    if rng.random() < 0.30:
        cs = rng.choice([1.0, 1.5, 2.0])
        if has_ring:
            he_max = ring_r / 1.4142 - cs/2.0 - 0.5
        else:
            he_max = leg_inner - 2.0 - cs/2.0
        he_opts = [h for h in [3.0, 4.0, 5.0, 6.0, 7.0, 8.0] if h <= he_max]
        if he_opts:
            he = rng.choice(he_opts)
            add_slots(d, x_slot(he, cell_size=cs))
            feats.append(f"X(he{he:g},c{cs})")

    # 4 corner holes
    if rng.random() < 0.25:
        r_max = leg_inner - 3.0
        opts  = [r for r in [3.0, 4.0, 5.0, 6.0, 7.0]
                 if r <= r_max and (not has_ring or abs(r - ring_r) > 1.5)]
        if opts:
            r = rng.choice(opts); s = rng.choice([1.0, 1.5, 2.0])
            add_slots(d, four_corner_holes(r, s))
            feats.append(f"4cor(r{r:g},s{s})")

    # 4 cardinal small holes
    if rng.random() < 0.20:
        r_max = leg_inner - 2.5
        opts  = [r for r in [3.0, 4.0, 5.0, 6.0]
                 if r <= r_max and (not has_ring or abs(r - ring_r) > 1.5)]
        if opts:
            r = rng.choice(opts); s = rng.choice([1.0, 1.5])
            add_slots(d, four_cardinal_holes(r, s))
            feats.append(f"4card(r{r:g})")

    # 4 edge slits (only on plain square radiator -- the cleanest fit)
    if rng.random() < 0.18 and shape == 'square':
        inset = rng.choice([1.5, 2.0, 2.5])
        e_pos = P - inset
        if e_pos > leg_inner + leg_len + KERF + 1.5:
            slit_w = rng.choice([0.5, 1.0])
            slit_L = rng.choice([6.0, 8.0, 10.0, 12.0])
            slit_L = min(slit_L, plate - 8.0)
            add_slots(d, four_edge_slits(plate, inset, slit_L, slit_w))
            feats.append(f"edges(L{slit_L:g})")

    # center square hole
    if rng.random() < 0.10 and not any('X(' in f for f in feats):
        s = rng.choice([2.0, 3.0, 4.0])
        if not has_ring or s/2.0 < ring_r - 1.5:
            add_slots(d, [(-s/2.0, s/2.0, -s/2.0, s/2.0)])
            feats.append(f"cH({s:g})")

    # ---------- 4. extra inner lanced tabs -----------------------------
    extras = "-"
    if rng.random() < 0.35:
        if has_ring:
            inner_max = ring_r - 2.0
            t_in  = rng.choice([2.0, 2.5])
            t_len = rng.choice([2.5, 3.0])
            t_w   = rng.choice([1.5, 2.0])
            ok    = t_in < inner_max
        else:
            inner_max = leg_inner - 5.0
            ok = inner_max >= 3.0
            if ok:
                t_in  = rng.choice([v for v in [3.0, 4.0, 5.0, 6.0] if v <= inner_max])
                t_len = rng.choice([3.0, 4.0, 5.0])
                t_w   = rng.choice([2.0, 2.5, 3.0])
        if ok:
            fold_dir = rng.choice(['up', 'down'])
            four_taps(d, inner=t_in, length=t_len, width=t_w, fold_dir=fold_dir)
            extras = f"4{fold_dir}({t_in:g},L{t_len:g})"

    feat_str = " + ".join(feats) if feats else "plain"
    title = " | ".join(desc) + f" | {feat_str} | tabs:{extras}"
    return d, title


# ════════════════════════════════════════════════════════════════════════════
# Main : build N random designs, open N interactive windows
# ════════════════════════════════════════════════════════════════════════════
N    = 20            # how many designs to draw
SEED = None          # set to an int (e.g. 0) for reproducible runs

if __name__ == "__main__":
    rng = random.Random(SEED)
    legend = [
        Line2D([0], [0], color='k',  lw=2.4,                   label="CUT (slot / lance)"),
        Line2D([0], [0], color=MTN, lw=1.8, ls=(0,(6,4)),     label="MOUNTAIN +90 (UP)"),
        Line2D([0], [0], color=VAL, lw=2.4, ls=(0,(1,2.5)),   label="VALLEY -90 (DOWN)"),
    ]
    # pre-generate all N designs first so we can pair them across figures
    drawn = [random_design(rng) for _ in range(N)]

    # 2 designs per figure : top row = case A, bottom row = case B
    for fig_idx in range(0, N, 2):
        fig = plt.figure(num=f"page {fig_idx//2 + 1}", figsize=(15, 11))
        for sub in range(2):
            idx = fig_idx + sub
            if idx >= N: break
            d, title = drawn[idx]
            pcb     = pcb_box(plate_size=d.meta['plate'],
                              top_z=-d.meta['leg_drop'] - VIS_EPS)
            fillets = bend_fillet_extras(d)
            view = (rng.uniform(14.0, 34.0), rng.uniform(-65.0, -30.0))

            axc = fig.add_subplot(2, 2, sub*2 + 1)
            draw_crease(axc, d)
            axc.set_title(f"#{idx+1}  {title}", fontsize=9, fontweight="bold")

            ax3 = fig.add_subplot(2, 2, sub*2 + 2, projection="3d")
            render_assembly(ax3, d, extras=list(pcb), fillets=list(fillets), view=view)
            ax3.set_title(f"Folded 3D  (view {view[0]:.0f},{view[1]:.0f})",
                          fontsize=10, fontweight="bold")

        fig.legend(handles=legend, loc="lower center", ncol=3, fontsize=9,
                   frameon=True, bbox_to_anchor=(0.5, 0.005))
        fig.suptitle(f"Random D4 designs — page {fig_idx//2 + 1} "
                     f"(cases {fig_idx+1} & {min(fig_idx+2, N)})",
                     fontsize=12, fontweight="bold")
        fig.tight_layout(rect=[0, 0.03, 1, 0.96])
    plt.show()
